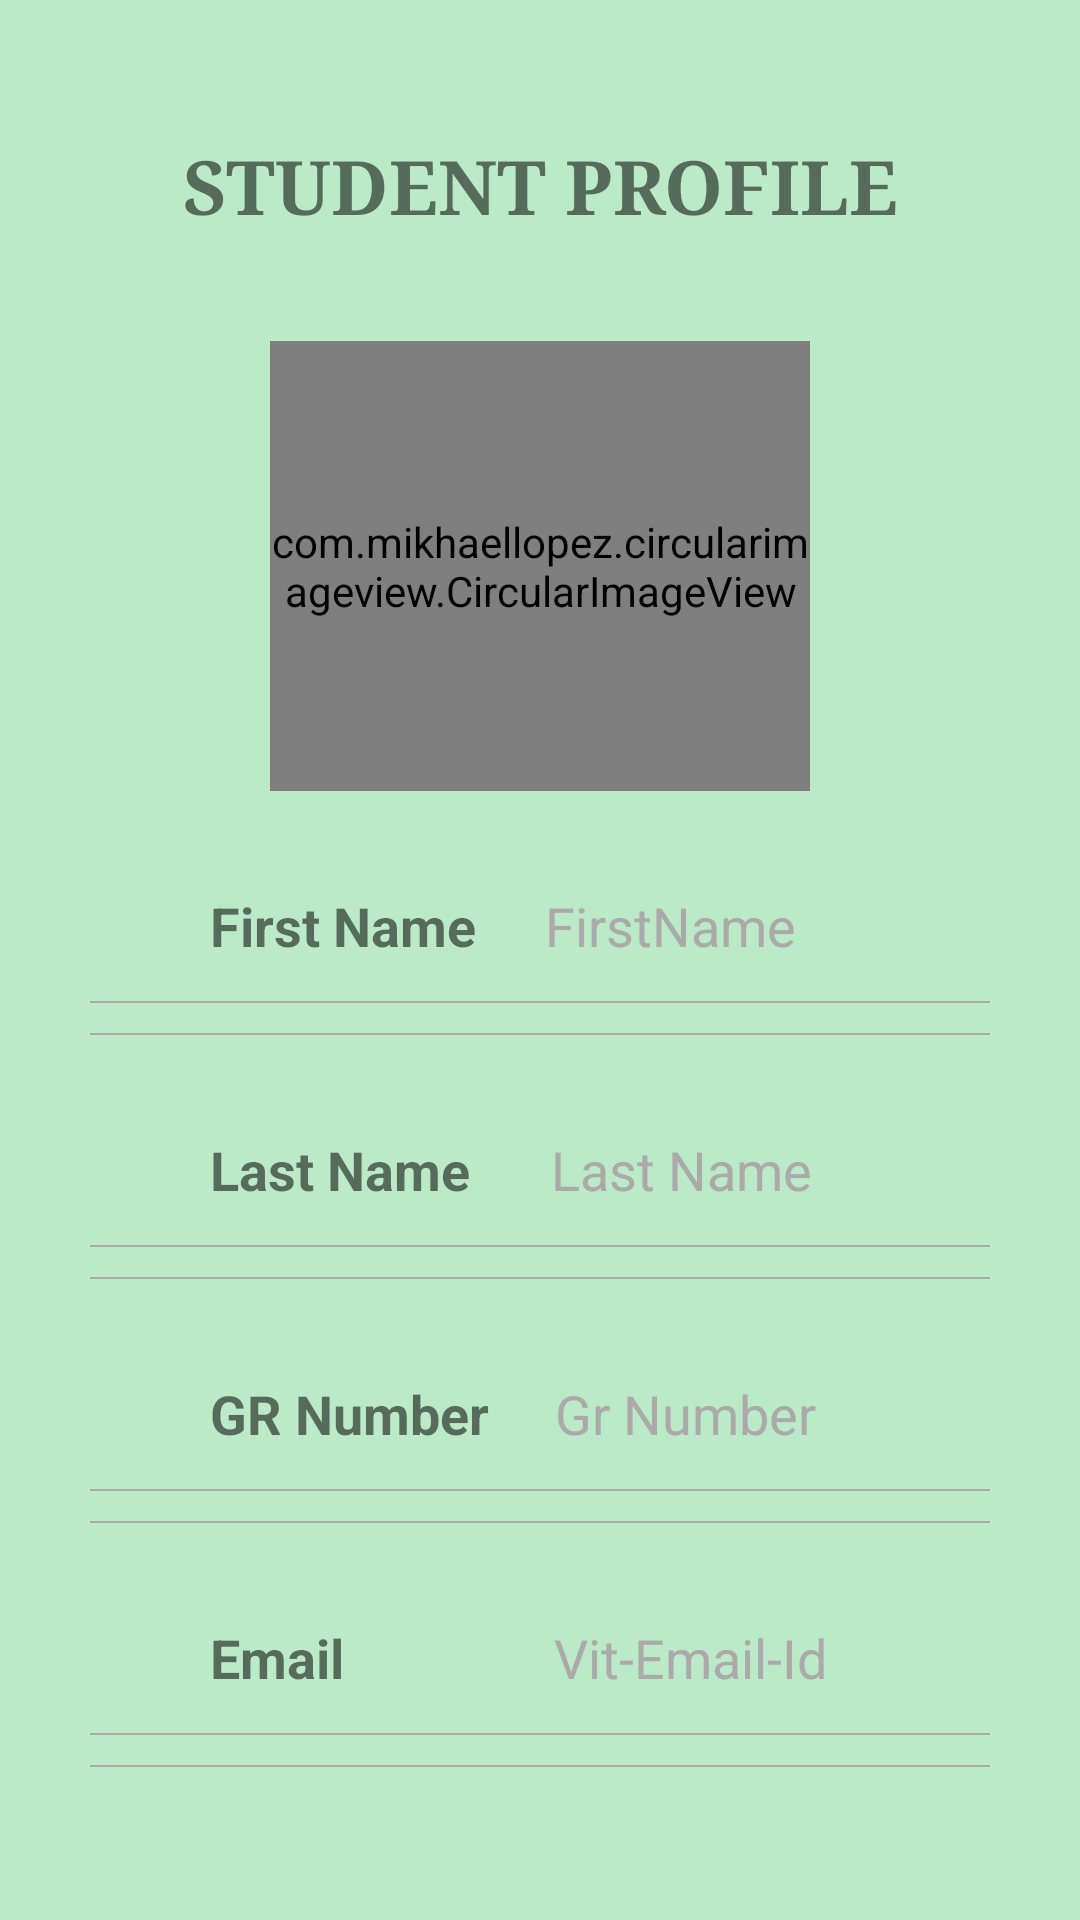

Here is an Android app screen rendered from its layout file. Give the layout XML and the strings, colors and styles it references.
<!-- AndroidManifest.xml: application theme AppTheme -->
<!-- res/layout/activity_profile.xml -->
<?xml version="1.0" encoding="utf-8"?>
<LinearLayout xmlns:android="http://schemas.android.com/apk/res/android"
    xmlns:tools="http://schemas.android.com/tools"
    android:layout_width="match_parent"
    android:layout_height="match_parent"
    android:orientation="vertical"
    tools:context=".Authentication.Client.ProfileActivity"
    android:background="#BAEAC8">

    <TextView
        android:textAlignment="center"
        android:id="@+id/tv_admin_login"
        android:layout_width="match_parent"
        android:layout_height="wrap_content"
        android:layout_marginTop="45dp"
        android:text="Student Profile"
        android:textAllCaps="true"
        android:textSize="25sp"
        android:textStyle="bold"
        android:fontFamily="serif"/>


    <LinearLayout
        android:layout_width="match_parent"
        android:layout_height="wrap_content"
        android:orientation="horizontal"
        android:layout_marginTop="20dp"
        android:gravity="center"
        android:paddingTop="15dp">

        <com.mikhaellopez.circularimageview.CircularImageView
            android:id="@+id/iv_profile_student_image"
            android:layout_width="180dp"
            android:layout_height="150dp"
            tools:srcCompat="@tools:sample/avatars"/>

    </LinearLayout>

    <LinearLayout
        android:layout_width="match_parent"
        android:layout_height="wrap_content"
        android:orientation="vertical"
        android:gravity="center_vertical"
        android:layout_margin="15dp">

        <LinearLayout
            android:layout_width="match_parent"
            android:layout_height="wrap_content"
            android:layout_marginTop="30dp"
            android:gravity="center_vertical"
            android:orientation="horizontal">

            <ImageView
                android:layout_width="30dp"
                android:layout_height="30dp"
                android:layout_marginStart="15dp"
                android:src="@drawable/ic_person"/>

            <TextView
                android:layout_width="wrap_content"
                android:layout_height="wrap_content"
                android:paddingRight="3dp"
                android:text="First Name"
                android:textSize="18sp"
                android:textStyle="bold"
                android:layout_marginLeft="10dp"/>

            <TextView
                android:id="@+id/tv_profile_first_name"
                android:layout_width="wrap_content"
                android:layout_height="wrap_content"
                android:text="FirstName"
                android:layout_marginStart="20dp"
                android:textColor="@android:color/darker_gray"
                android:textSize="18sp"/>
        </LinearLayout>

        <View
            android:layout_width="match_parent"
            android:layout_height="0.5dp"
            android:background="@android:color/darker_gray"
            android:layout_marginLeft="15dp"
            android:layout_marginRight="15dp"
            android:layout_marginTop = "10dp"/>
        <View
            android:layout_width="match_parent"
            android:layout_height="0.5dp"
            android:background="@android:color/darker_gray"
            android:layout_marginLeft="15dp"
            android:layout_marginRight="15dp"
            android:layout_marginTop = "10dp"/>

        <LinearLayout
            android:layout_width="match_parent"
            android:layout_height="wrap_content"
            android:layout_marginTop="30dp"
            android:gravity="center_vertical"
            android:orientation="horizontal">

            <ImageView
                android:layout_width="30dp"
                android:layout_height="30dp"
                android:layout_marginStart="15dp"
                android:src="@drawable/ic_person"/>

            <TextView
                android:layout_width="wrap_content"
                android:layout_height="wrap_content"
                android:paddingRight="7dp"
                android:text="Last Name"
                android:textSize="18sp"
                android:textStyle="bold"
                android:layout_marginLeft="10dp"/>

            <TextView
                android:id="@+id/tv_profile_last_name"
                android:layout_width="wrap_content"
                android:layout_height="wrap_content"
                android:text="Last Name"
                android:layout_marginStart="20dp"
                android:textColor="@android:color/darker_gray"
                android:textSize="18sp"/>
        </LinearLayout>

        <View
            android:layout_width="match_parent"
            android:layout_height="0.5dp"
            android:background="@android:color/darker_gray"
            android:layout_marginLeft="15dp"
            android:layout_marginRight="15dp"
            android:layout_marginTop = "10dp"/>
        <View
            android:layout_width="match_parent"
            android:layout_height="0.5dp"
            android:background="@android:color/darker_gray"
            android:layout_marginLeft="15dp"
            android:layout_marginRight="15dp"
            android:layout_marginTop = "10dp"/>

        <LinearLayout
            android:layout_width="match_parent"
            android:layout_height="wrap_content"
            android:layout_marginTop="30dp"
            android:gravity="center_vertical"
            android:orientation="horizontal">

            <ImageView
                android:layout_width="30dp"
                android:layout_height="30dp"
                android:layout_marginStart="15dp"
                android:src="@drawable/ic_person"/>

            <TextView
                android:layout_width="wrap_content"
                android:layout_height="wrap_content"
                android:paddingRight="2dp"
                android:text="GR Number"
                android:textSize="18sp"
                android:textStyle="bold"
                android:layout_marginLeft="10dp"/>

            <TextView
                android:id="@+id/tv_profile_gr_number"
                android:layout_width="wrap_content"
                android:layout_height="wrap_content"
                android:text="Gr Number"
                android:layout_marginStart="20dp"
                android:textColor="@android:color/darker_gray"
                android:textSize="18sp"/>
        </LinearLayout>

        <View
            android:layout_width="match_parent"
            android:layout_height="0.5dp"
            android:background="@android:color/darker_gray"
            android:layout_marginLeft="15dp"
            android:layout_marginRight="15dp"
            android:layout_marginTop = "10dp"/>
        <View
            android:layout_width="match_parent"
            android:layout_height="0.5dp"
            android:background="@android:color/darker_gray"
            android:layout_marginLeft="15dp"
            android:layout_marginRight="15dp"
            android:layout_marginTop = "10dp"/>

        <LinearLayout
            android:layout_width="match_parent"
            android:layout_height="wrap_content"
            android:layout_marginTop="30dp"
            android:gravity="center_vertical"
            android:orientation="horizontal">

            <ImageView
                android:layout_width="30dp"
                android:layout_height="30dp"
                android:layout_marginStart="15dp"
                android:src="@drawable/ic_person"/>

            <TextView
                android:layout_width="wrap_content"
                android:layout_height="wrap_content"
                android:paddingRight="50dp"
                android:text="Email"
                android:textSize="18sp"
                android:textStyle="bold"
                android:layout_marginLeft="10dp"/>

            <TextView
                android:id="@+id/tv_profile_vit_email"
                android:layout_width="wrap_content"
                android:layout_height="wrap_content"
                android:text="Vit-Email-Id"
                android:layout_marginStart="20dp"
                android:textColor="@android:color/darker_gray"
                android:textSize="18sp"/>

        </LinearLayout>

        <View
            android:layout_width="match_parent"
            android:layout_height="0.5dp"
            android:background="@android:color/darker_gray"
            android:layout_marginLeft="15dp"
            android:layout_marginRight="15dp"
            android:layout_marginTop = "10dp"/>

        <View
            android:layout_width="match_parent"
            android:layout_height="0.5dp"
            android:background="@android:color/darker_gray"
            android:layout_marginLeft="15dp"
            android:layout_marginRight="15dp"
            android:layout_marginTop = "10dp"/>

        <LinearLayout
            android:layout_width="match_parent"
            android:layout_height="wrap_content"
            android:layout_marginTop="30dp"
            android:gravity="center_vertical"
            android:orientation="horizontal">

            <ImageView
                android:layout_width="30dp"
                android:layout_height="30dp"
                android:layout_marginStart="15dp"
                android:src="@drawable/ic_person"/>

            <TextView
                android:layout_width="wrap_content"
                android:layout_height="wrap_content"
                android:text="Department"
                android:textSize="18sp"
                android:textStyle="bold"
                android:layout_marginLeft="10dp"/>

            <TextView
                android:id="@+id/tv_profile_department"
                android:layout_width="wrap_content"
                android:layout_height="wrap_content"
                android:text="Department"
                android:layout_marginStart="20dp"
                android:textColor="@android:color/darker_gray"
                android:textSize="18sp"/>

        </LinearLayout>

        <View
            android:layout_width="match_parent"
            android:layout_height="0.5dp"
            android:background="@android:color/darker_gray"
            android:layout_marginLeft="15dp"
            android:layout_marginRight="15dp"
            android:layout_marginTop = "10dp"/>

        <View
            android:layout_width="match_parent"
            android:layout_height="0.5dp"
            android:background="@android:color/darker_gray"
            android:layout_marginLeft="15dp"
            android:layout_marginRight="15dp"
            android:layout_marginTop = "10dp"/>
    </LinearLayout>
</LinearLayout>
<!-- resources referenced by this layout -->
<resources>
  <style name="AppTheme" parent="Theme.AppCompat.Light.DarkActionBar">
          <item name="colorPrimary">#23D03E</item>
      </style>
</resources>
